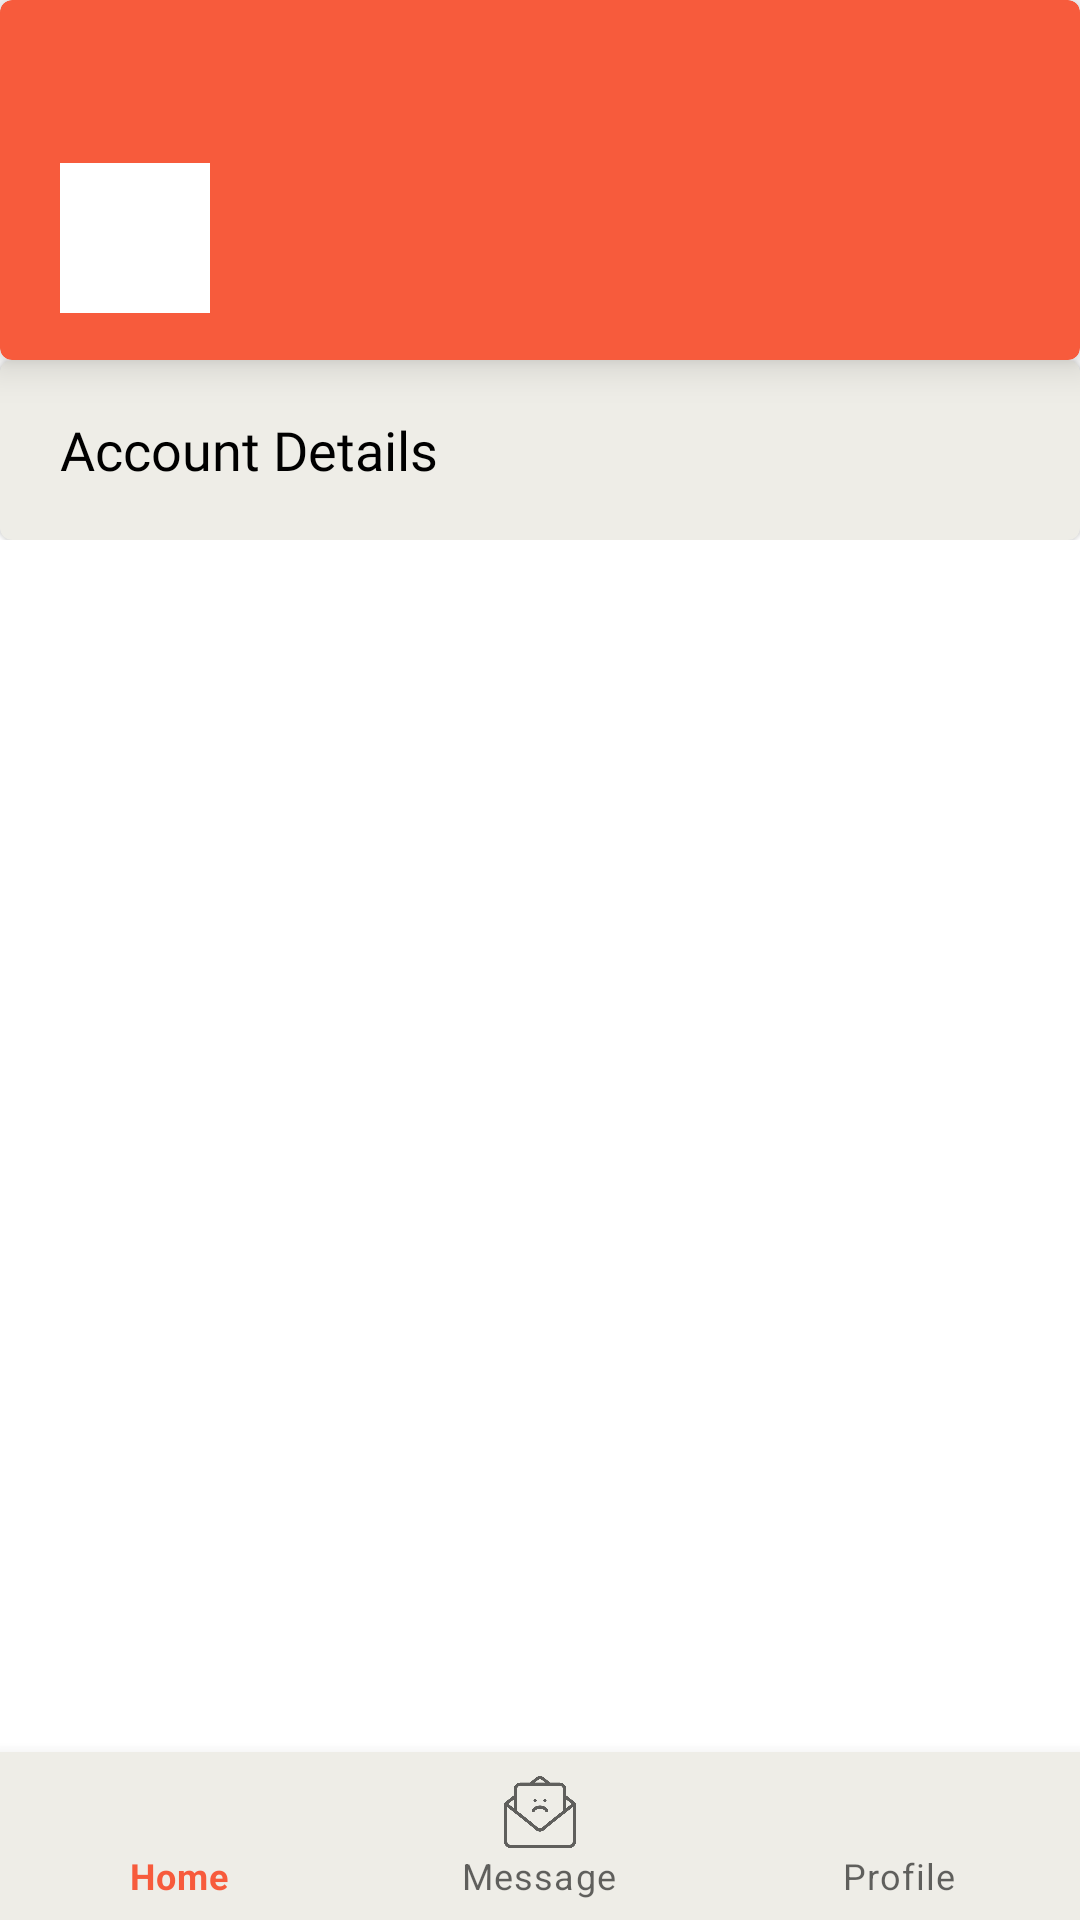

Android layout source for this screen:
<!-- AndroidManifest.xml: application theme Theme.AttendanceTeacherApp -->
<!-- res/layout/activity_profile.xml -->
<?xml version="1.0" encoding="utf-8"?>
<RelativeLayout xmlns:android="http://schemas.android.com/apk/res/android"
    xmlns:app="http://schemas.android.com/apk/res-auto"
    xmlns:tools="http://schemas.android.com/tools"
    android:layout_width="match_parent"
    android:layout_height="wrap_content"
    tools:context=".ProfileActivity">

    <ScrollView
        android:layout_width="match_parent"
        android:layout_height="match_parent">

        <LinearLayout
            android:layout_width="match_parent"
            android:layout_height="wrap_content"
            android:orientation="vertical">

            <com.google.android.material.card.MaterialCardView
                android:layout_width="match_parent"
                android:layout_height="120dp"
                android:theme="@style/Theme.MaterialComponents.Light"
                app:cardBackgroundColor="@color/primary"
                app:cardElevation="8dp">

                <LinearLayout
                    android:layout_width="match_parent"
                    android:layout_height="wrap_content"
                    android:layout_gravity="center"
                    android:layout_marginTop="20dp"
                    android:orientation="horizontal">

                    <ImageView
                        android:id="@+id/profilePic"
                        android:layout_width="50dp"
                        android:layout_height="50dp"
                        android:background="@color/white"
                        android:layout_marginHorizontal="20dp"
                        android:src="@drawable/icon_user" />

                    <LinearLayout
                        android:layout_width="match_parent"
                        android:layout_height="wrap_content"
                        android:layout_gravity="center"
                        android:orientation="vertical">

                        <TextView
                            android:id="@+id/userNameText"
                            android:layout_width="wrap_content"
                            android:layout_height="wrap_content"
                            android:fontFamily="@font/bold"
                            android:textColor="@color/black"
                            android:textSize="24sp" />

                        <TextView
                            android:id="@+id/roleText"
                            android:layout_width="wrap_content"
                            android:layout_height="wrap_content"
                            android:fontFamily="@font/regular"
                            android:textColor="@color/black"
                            android:textSize="14sp" />

                    </LinearLayout>

                </LinearLayout>
            </com.google.android.material.card.MaterialCardView>

            <com.google.android.material.card.MaterialCardView
                android:id="@+id/accountDetailsCard"
                android:layout_width="match_parent"
                android:layout_height="60dp"
                android:theme="@style/Theme.MaterialComponents.Light"
                app:cardBackgroundColor="@color/ivory"
                app:layout_constraintTop_toTopOf="parent">

                <RelativeLayout
                    android:layout_width="match_parent"
                    android:layout_height="60dp"
                    android:layout_gravity="center"
                    android:orientation="vertical">

                    <LinearLayout
                        android:layout_width="match_parent"
                        android:layout_height="match_parent"
                        android:orientation="horizontal"
                        android:paddingHorizontal="20dp">

                        <TextView
                            android:layout_width="wrap_content"
                            android:layout_height="wrap_content"
                            android:layout_gravity="center"
                            android:fontFamily="@font/regular"
                            android:text="Account Details"
                            android:textColor="@color/black"
                            android:textSize="18sp" />

                        <View
                            android:layout_width="0dp"
                            android:layout_height="0dp"
                            android:layout_weight="1" />

                        <ImageView
                            android:layout_width="25dp"
                            android:layout_height="25dp"
                            android:layout_gravity="center"
                            android:src="@drawable/icon_calendar"
                            app:tint="@color/black"
                            tools:ignore="ContentDescription" />
                    </LinearLayout>

                    
                </RelativeLayout>
            </com.google.android.material.card.MaterialCardView>

        </LinearLayout>
    </ScrollView>

    <com.google.android.material.bottomnavigation.BottomNavigationView
        android:id="@+id/bottomNavigation"
        android:layout_width="match_parent"
        android:layout_height="wrap_content"
        android:layout_alignParentBottom="true"
        app:backgroundTint="@color/ivory"
        app:menu="@menu/bottom_navigation_menu" />

</RelativeLayout>
<!-- resources referenced by this layout -->
<resources>
  <color name="black">#FF000000</color>
  <color name="ivory">#EEEDE7</color>
  <color name="primary">#F75B3C</color>
  <color name="white">#FFFFFFFF</color>
  <style name="Theme.AttendanceTeacherApp" parent="Theme.MaterialComponents.DayNight.DarkActionBar">
          
          <item name="colorPrimary">@color/primary</item>
          <item name="colorPrimaryVariant">@color/Gray</item>
          <item name="colorOnPrimary">@color/white</item>
          
          <item name="colorSecondary">@color/secondary</item>
          <item name="colorSecondaryVariant">@color/ivory</item>
          <item name="colorOnSecondary">@color/black</item>
          
          <item name="android:statusBarColor" tools:targetApi="l">?attr/colorPrimaryVariant</item>
          
          
          
      </style>
  <color name="Gray">#9CA1B5</color>
  <color name="secondary">#29593E</color>
</resources>
